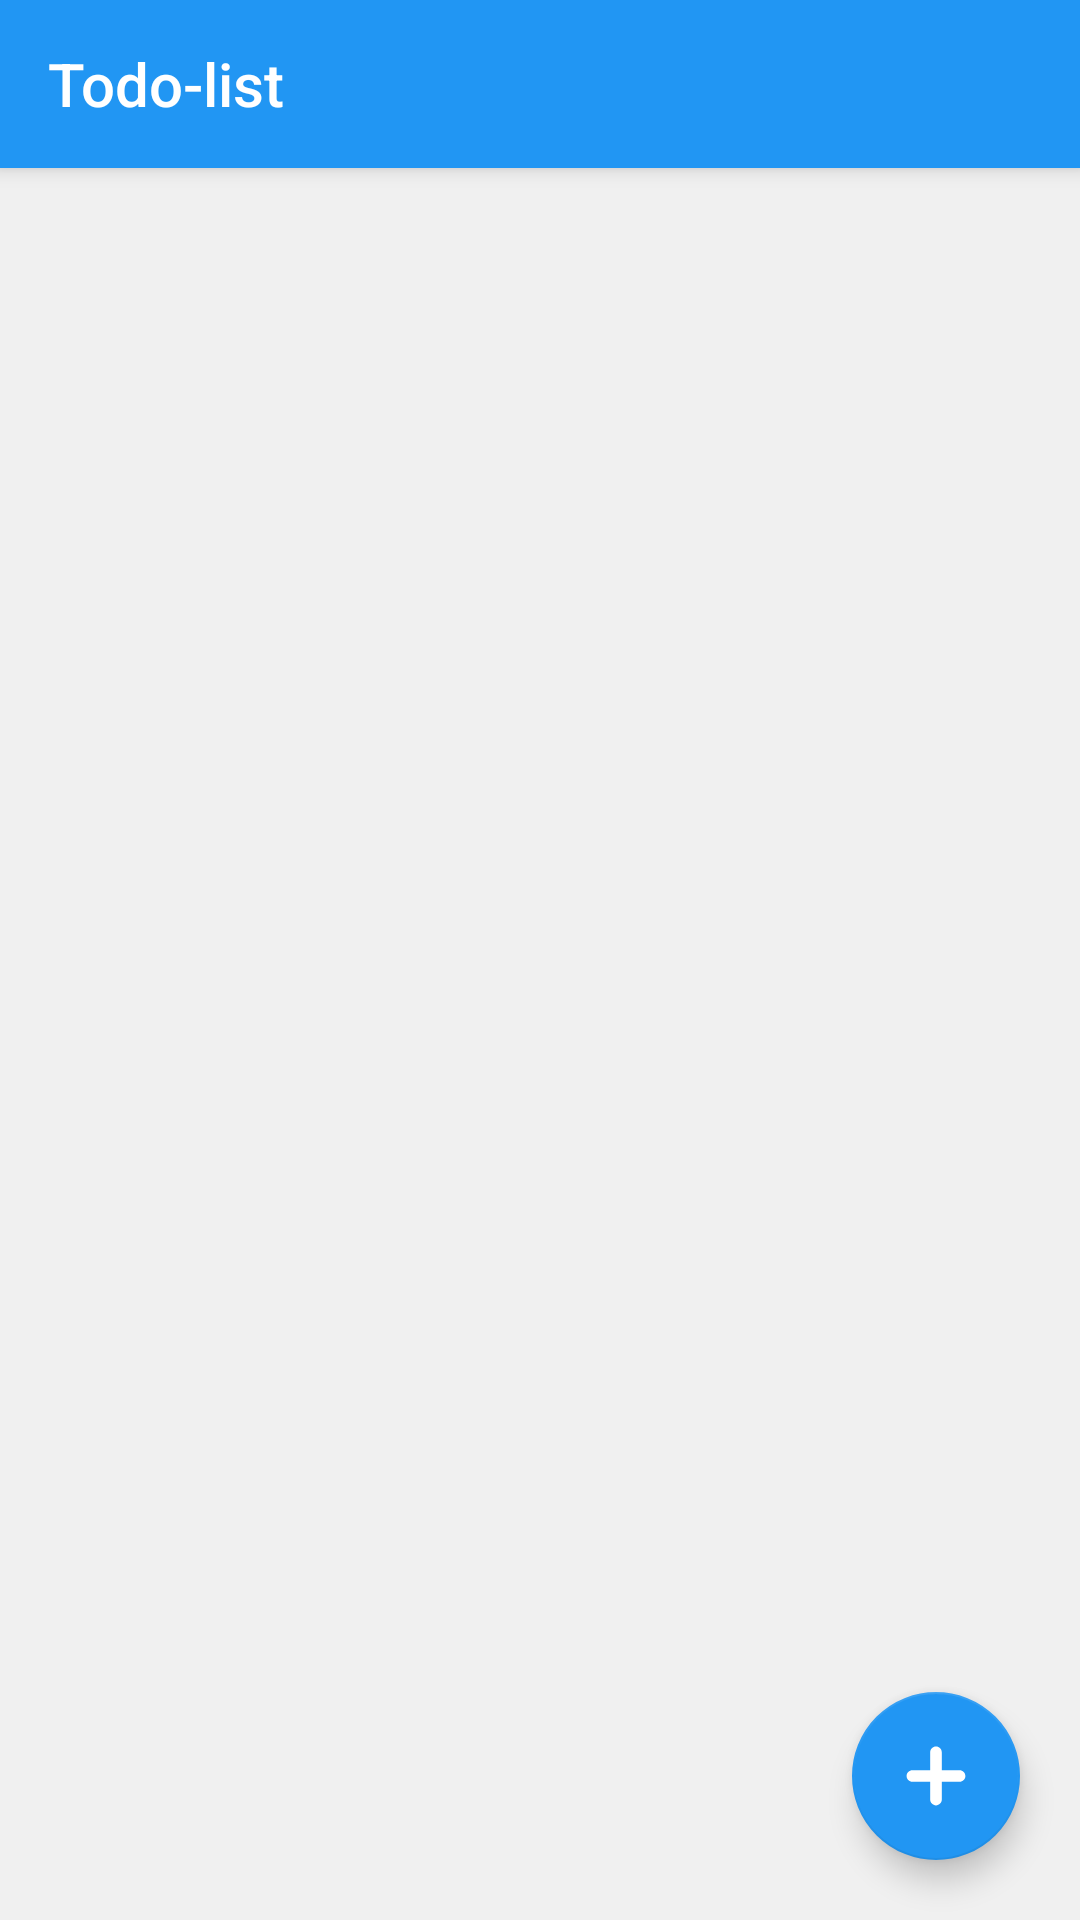

Here is an Android app screen rendered from its layout file. Give the layout XML and the strings, colors and styles it references.
<!-- AndroidManifest.xml: application theme AppTheme -->
<!-- res/layout/activity_main.xml -->
<?xml version="1.0" encoding="utf-8"?>
<androidx.constraintlayout.widget.ConstraintLayout xmlns:android="http://schemas.android.com/apk/res/android"
    xmlns:app="http://schemas.android.com/apk/res-auto"
    xmlns:tools="http://schemas.android.com/tools"
    android:layout_width="match_parent"
    android:layout_height="match_parent"
    android:background="#f0f0f0"
    tools:context=".MainActivity">

    <androidx.appcompat.widget.Toolbar
        android:id="@+id/mToolbar"
        android:layout_width="match_parent"
        android:layout_height="wrap_content"
        android:background="@color/colorPrimary"
        android:elevation="4dp"
        app:layout_constraintTop_toTopOf="parent"
        app:title="Todo-list"
        app:titleTextColor="@color/white" />

    <androidx.recyclerview.widget.RecyclerView
        android:id="@+id/mRvTodoList"
        android:layout_width="match_parent"
        android:layout_height="0dp"
        app:layout_constraintBottom_toBottomOf="parent"
        app:layout_constraintTop_toBottomOf="@+id/mToolbar" />

    <com.google.android.material.floatingactionbutton.FloatingActionButton
        android:id="@+id/mFabAdd"
        android:layout_width="wrap_content"
        android:layout_height="wrap_content"
        android:layout_margin="20dp"
        android:contentDescription="@string/submit"
        android:onClick="addTodo"
        app:maxImageSize="40dp"
        app:fabSize="normal"
        android:src="@drawable/ic_add"
        app:layout_constraintBottom_toBottomOf="parent"
        app:layout_constraintRight_toRightOf="parent" />

</androidx.constraintlayout.widget.ConstraintLayout>
<!-- resources referenced by this layout -->
<resources>
  <color name="colorPrimary">#2196F3</color>
  <color name="white">#FFF</color>
  <!-- drawable ic_add (drawable) -->
  <vector xmlns:android="http://schemas.android.com/apk/res/android"
      android:width="50dp"
      android:height="50dp"
      android:viewportWidth="1024"
      android:viewportHeight="1024">
    <path
        android:pathData="M713.22,462.34H310.78c-27.65,0 -49.66,22.53 -49.66,49.66s22.53,49.66 49.66,49.66h402.43c27.65,0 49.66,-22.53 49.66,-49.66s-22.53,-49.66 -49.66,-49.66z"
        android:fillColor="@color/white"/>
    <path
        android:pathData="M462.34,310.78v402.43c0,27.65 22.53,49.66 49.66,49.66s49.66,-22.53 49.66,-49.66V310.78c0,-27.65 -22.53,-49.66 -49.66,-49.66s-49.66,22.53 -49.66,49.66z"
        android:fillColor="@color/white"/>
  </vector>
  <string name="submit">add a todo</string>
  <style name="AppTheme" parent="Theme.AppCompat.Light.NoActionBar">
          
          <item name="colorPrimary">@color/colorPrimary</item>
          <item name="colorPrimaryDark">@color/colorPrimaryDark</item>
          <item name="colorAccent">@color/colorAccent</item>
  
          <item name="android:typeface">monospace</item>
          <item name="android:textColor">@color/textColor</item>
          <item name="android:textColorHint">@color/textColorHint</item>
          <item name="colorControlNormal">@android:color/white</item>
      </style>
  <color name="colorPrimaryDark">#2196F3</color>
  <color name="colorAccent">#2196F3</color>
  <color name="textColor">#333</color>
  <color name="textColorHint">#ccc</color>
</resources>
